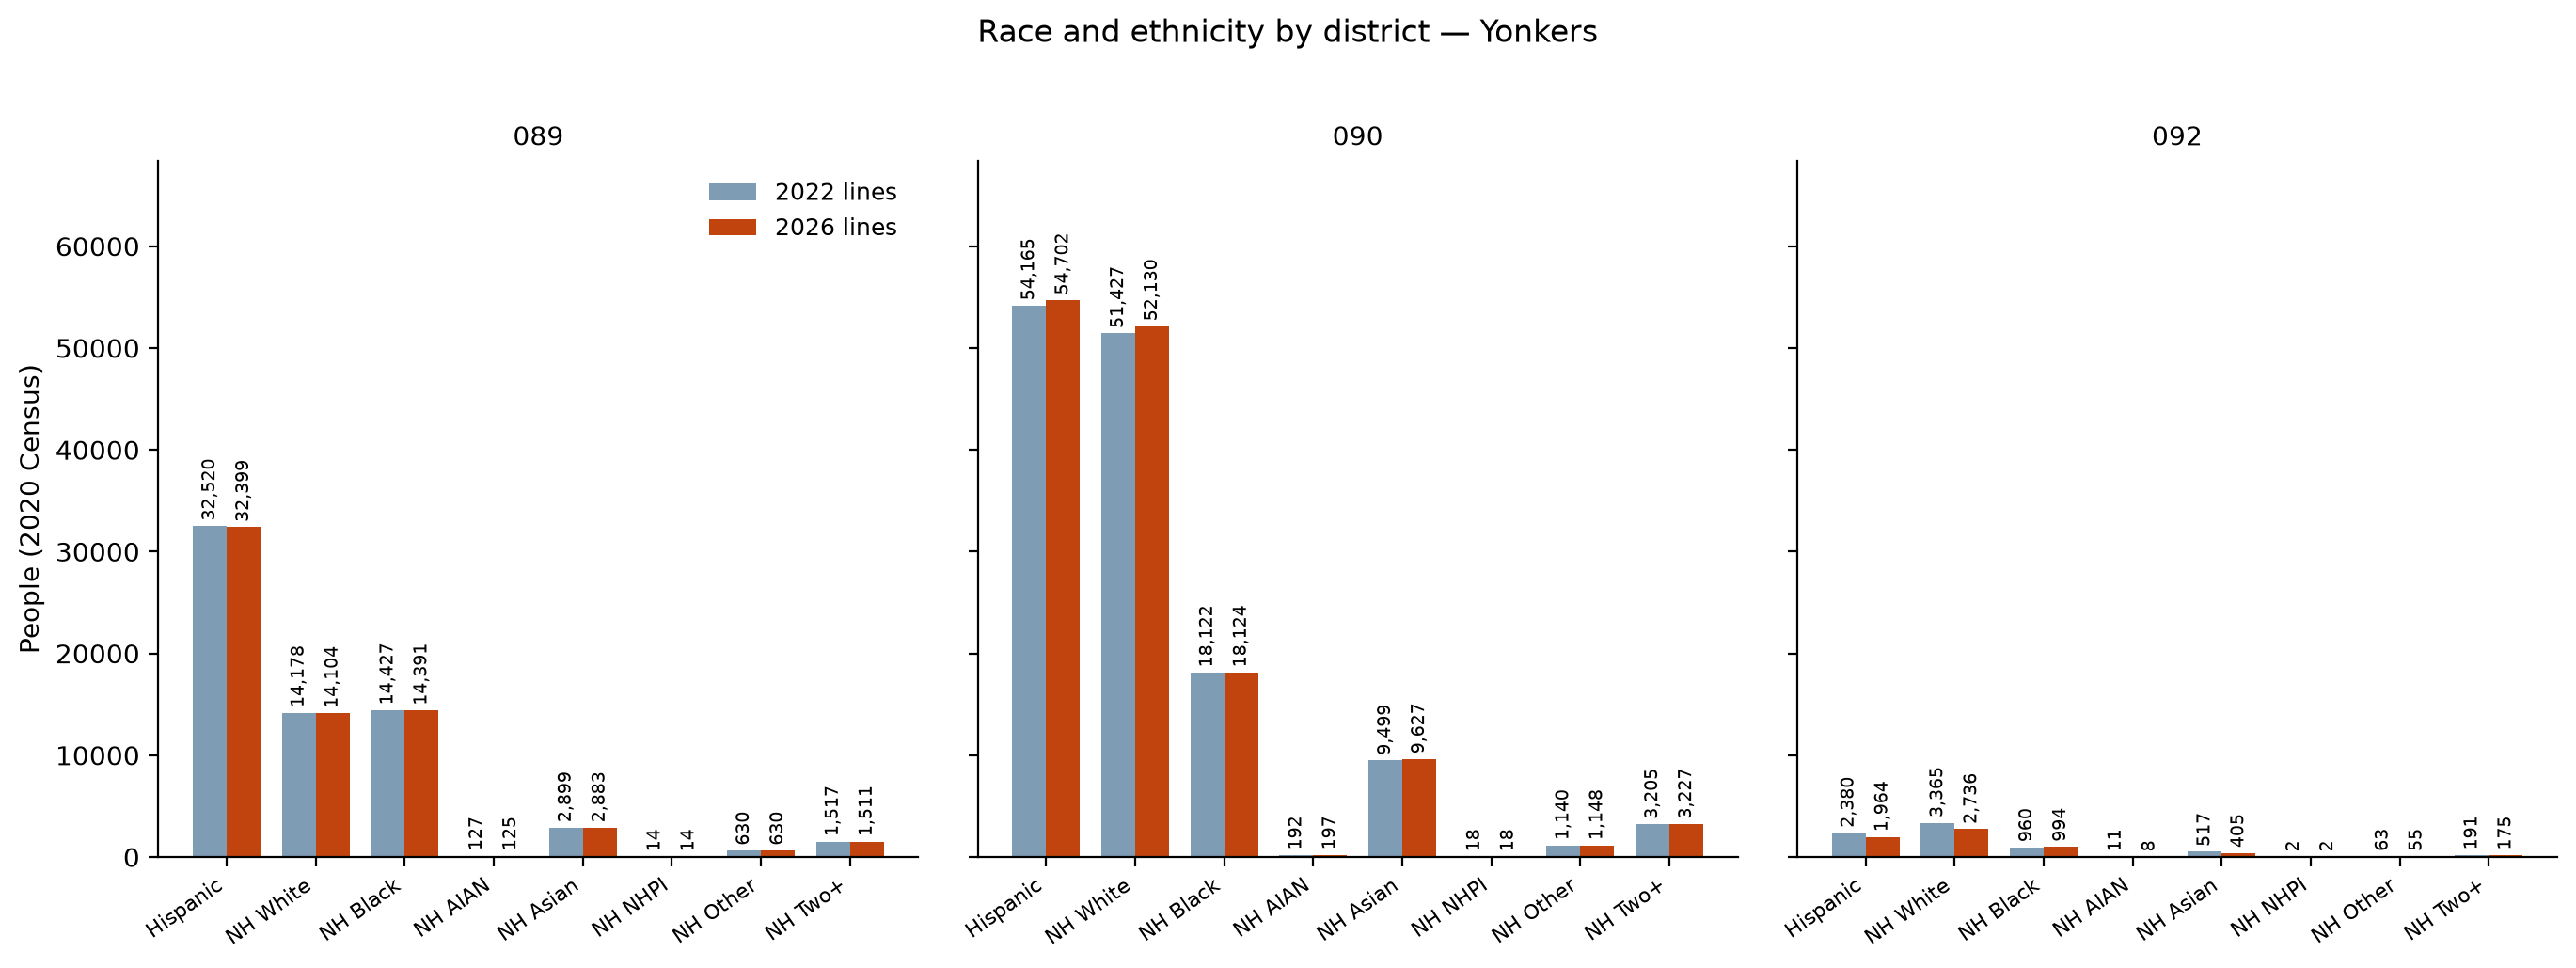

Source data for this figure (header and first rows):
district, Hispanic (2022 lines), NH White (2022 lines), NH Black (2022 lines), NH AIAN (2022 lines), NH Asian (2022 lines), NH NHPI (2022 lines), NH Other (2022 lines), NH Two+ (2022 lines), Hispanic (2026 lines), NH White (2026 lines), NH Black (2026 lines), NH AIAN (2026 lines), NH Asian (2026 lines), NH NHPI (2026 lines), NH Other (2026 lines), NH Two+ (2026 lines)
089, 32520, 14178, 14427, 127, 2899, 14, 630, 1517, 32399, 14104, 14391, 125, 2883, 14, 630, 1511
090, 54165, 51427, 18122, 192, 9499, 18, 1140, 3205, 54702, 52130, 18124, 197, 9627, 18, 1148, 3227
092, 2380, 3365, 960, 11, 517, 2, 63, 191, 1964, 2736, 994, 8, 405, 2, 55, 175
